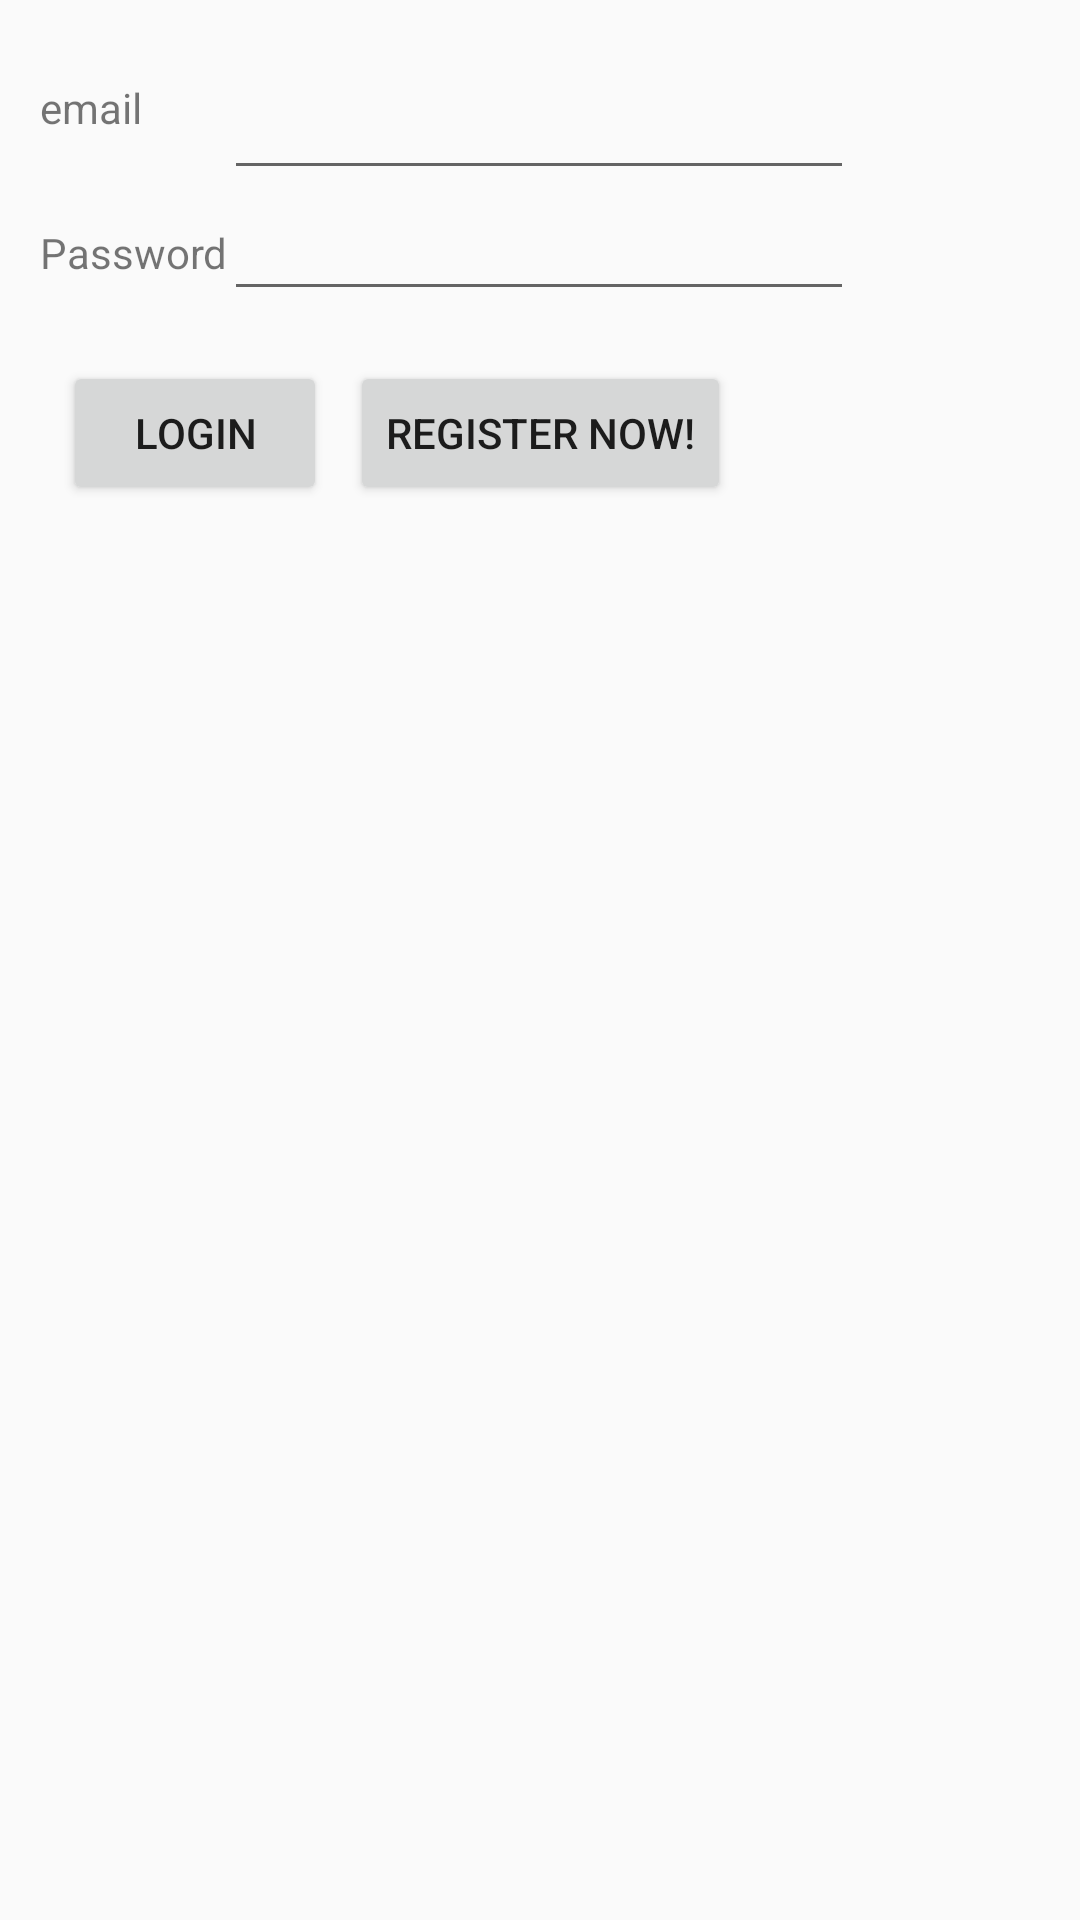

This screen was rendered from an Android layout file. Write that file and the resources it references.
<!-- AndroidManifest.xml: activity theme Theme.AppCompat.Light.DarkActionBar -->
<!-- res/layout/activity_main.xml -->
<?xml version="1.0" encoding="utf-8"?>
<androidx.constraintlayout.widget.ConstraintLayout
    xmlns:android="http://schemas.android.com/apk/res/android"
    xmlns:app="http://schemas.android.com/apk/res-auto"
    xmlns:tools="http://schemas.android.com/tools"
    android:layout_width="match_parent"
    android:layout_height="match_parent"
    tools:context=".MainActivity">

    <TextView
        android:id="@+id/textView2"
        android:layout_width="67dp"
        android:layout_height="46dp"
        android:gravity="center_vertical"
        android:text="Password"
        app:layout_constraintBottom_toBottomOf="parent"
        app:layout_constraintEnd_toEndOf="parent"
        app:layout_constraintHorizontal_bias="0.046"
        app:layout_constraintStart_toStartOf="parent"
        app:layout_constraintTop_toTopOf="parent"
        app:layout_constraintVertical_bias="0.103" />

    <TextView
        android:id="@+id/textView"
        android:layout_width="67dp"
        android:layout_height="46dp"
        android:gravity="center_vertical"
        android:text="email"
        app:layout_constraintBottom_toBottomOf="parent"
        app:layout_constraintEnd_toEndOf="parent"
        app:layout_constraintHorizontal_bias="0.045"
        app:layout_constraintStart_toStartOf="parent"
        app:layout_constraintTop_toTopOf="parent"
        app:layout_constraintVertical_bias="0.022" />

    <EditText
        android:id="@+id/loginPassword"
        android:layout_width="wrap_content"
        android:layout_height="wrap_content"
        android:ems="10"
        android:inputType="textPassword"
        app:layout_constraintBottom_toBottomOf="parent"
        app:layout_constraintEnd_toEndOf="parent"
        app:layout_constraintHorizontal_bias="0.497"
        app:layout_constraintStart_toStartOf="parent"
        app:layout_constraintTop_toTopOf="parent"
        app:layout_constraintVertical_bias="0.104" />

    <Button
        android:id="@+id/login"
        android:layout_width="wrap_content"
        android:layout_height="wrap_content"
        android:text="Login"
        app:layout_constraintBottom_toBottomOf="parent"
        app:layout_constraintEnd_toEndOf="parent"
        app:layout_constraintHorizontal_bias="0.077"
        app:layout_constraintStart_toStartOf="parent"
        app:layout_constraintTop_toTopOf="parent"
        app:layout_constraintVertical_bias="0.203" />

    <Button
        android:id="@+id/register"
        android:layout_width="wrap_content"
        android:layout_height="wrap_content"
        android:text="Register now!"
        app:layout_constraintBottom_toBottomOf="parent"
        app:layout_constraintEnd_toEndOf="parent"
        app:layout_constraintStart_toStartOf="parent"
        app:layout_constraintTop_toTopOf="parent"
        app:layout_constraintVertical_bias="0.203" />

    <FrameLayout
        android:id="@+id/frameLayout"
        android:layout_width="379dp"
        android:layout_height="412dp"
        app:layout_constraintBottom_toBottomOf="parent"
        app:layout_constraintEnd_toEndOf="parent"
        app:layout_constraintStart_toStartOf="parent"
        app:layout_constraintTop_toTopOf="parent"
        app:layout_constraintVertical_bias="0.773">

    </FrameLayout>

    <EditText
        android:id="@+id/loginEmail"
        android:layout_width="wrap_content"
        android:layout_height="wrap_content"
        android:ems="10"
        android:inputType="textEmailAddress"
        app:layout_constraintBottom_toBottomOf="parent"
        app:layout_constraintEnd_toEndOf="parent"
        app:layout_constraintHorizontal_bias="0.497"
        app:layout_constraintStart_toStartOf="parent"
        app:layout_constraintTop_toTopOf="parent"
        app:layout_constraintVertical_bias="0.037" />

</androidx.constraintlayout.widget.ConstraintLayout>
<!-- resources referenced by this layout -->
<resources>

</resources>
